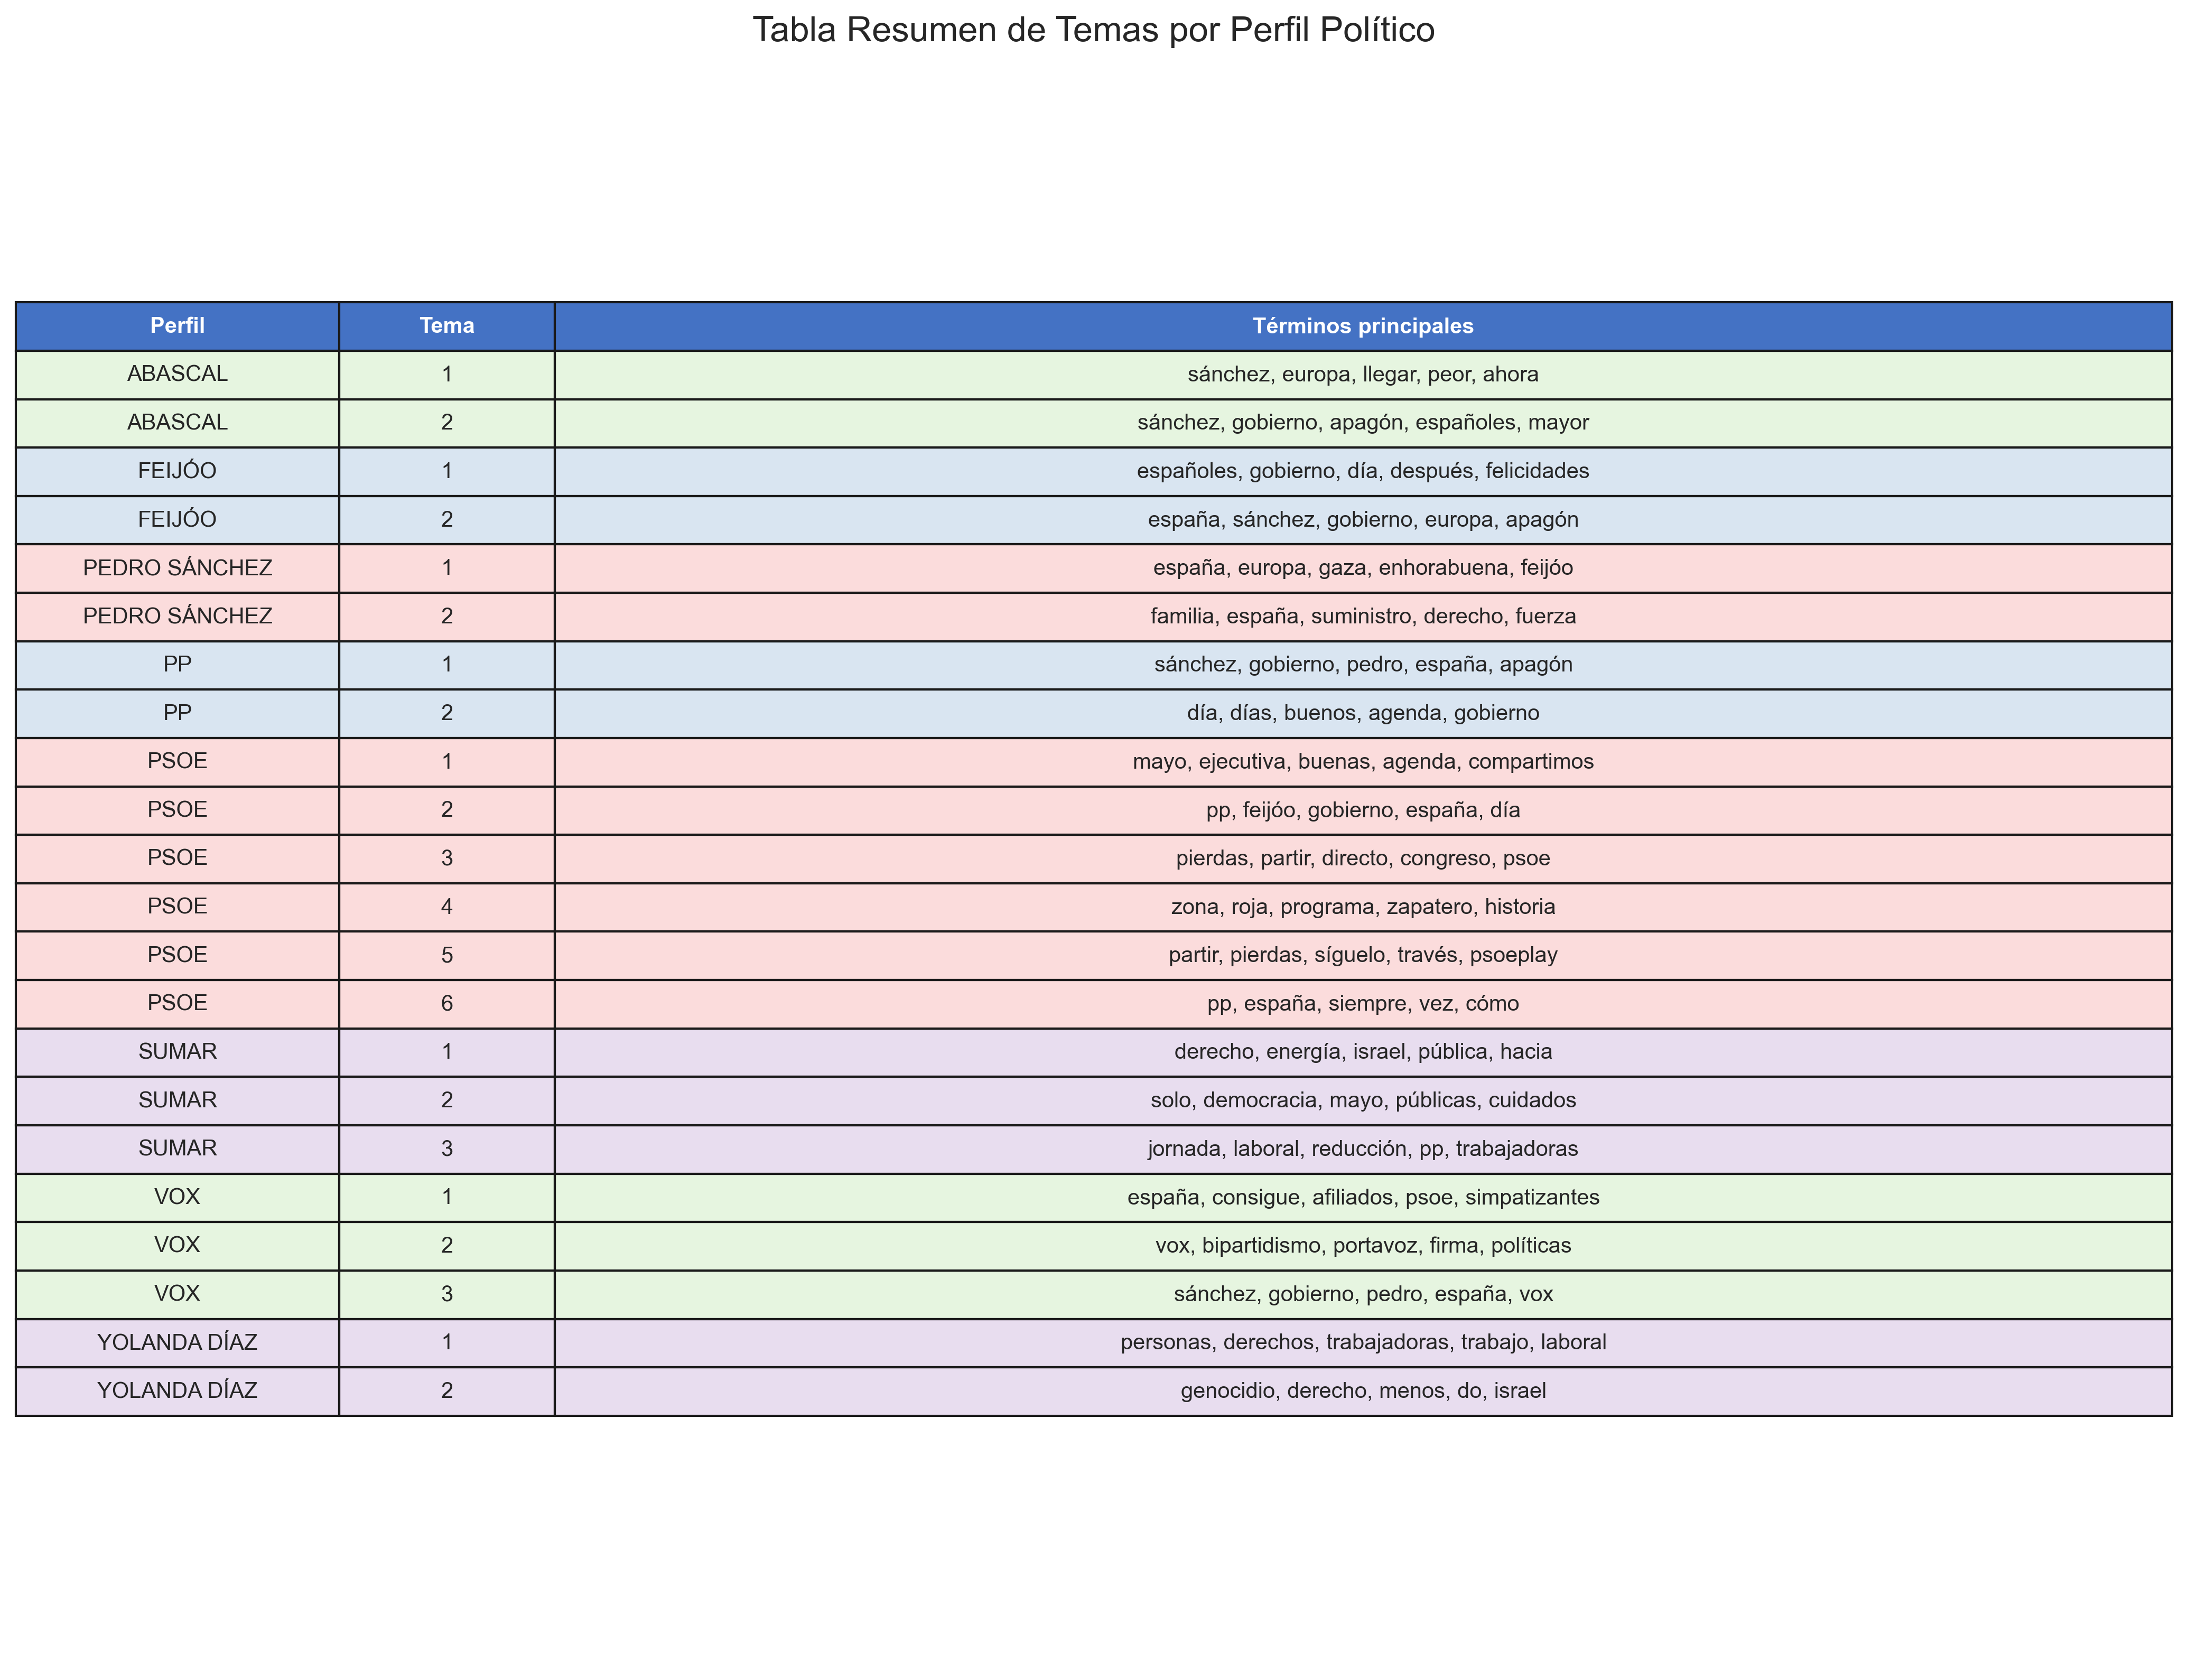

The table this chart was drawn from, first rows:
Perfil, Tema, Términos principales
ABASCAL, 1, sánchez, europa, llegar, peor, ahora
ABASCAL, 2, sánchez, gobierno, apagón, españoles, ma…
FEIJÓO, 1, españoles, gobierno, día, después, felic…
FEIJÓO, 2, españa, sánchez, gobierno, europa, apagó…
PEDRO SÁNCHEZ, 1, españa, europa, gaza, enhorabuena, feijó…
PEDRO SÁNCHEZ, 2, familia, españa, suministro, derecho, fu…
PP, 1, sánchez, gobierno, pedro, españa, apagón
PP, 2, día, días, buenos, agenda, gobierno
PSOE, 1, mayo, ejecutiva, buenas, agenda, compart…
PSOE, 2, pp, feijóo, gobierno, españa, día
PSOE, 3, pierdas, partir, directo, congreso, psoe
PSOE, 4, zona, roja, programa, zapatero, historia
PSOE, 5, partir, pierdas, síguelo, través, psoepl…
PSOE, 6, pp, españa, siempre, vez, cómo
SUMAR, 1, derecho, energía, israel, pública, hacia
SUMAR, 2, solo, democracia, mayo, públicas, cuidad…
SUMAR, 3, jornada, laboral, reducción, pp, trabaja…
VOX, 1, españa, consigue, afiliados, psoe, simpa…
VOX, 2, vox, bipartidismo, portavoz, firma, polí…
VOX, 3, sánchez, gobierno, pedro, españa, vox
YOLANDA DÍAZ, 1, personas, derechos, trabajadoras, trabaj…
YOLANDA DÍAZ, 2, genocidio, derecho, menos, do, israel
